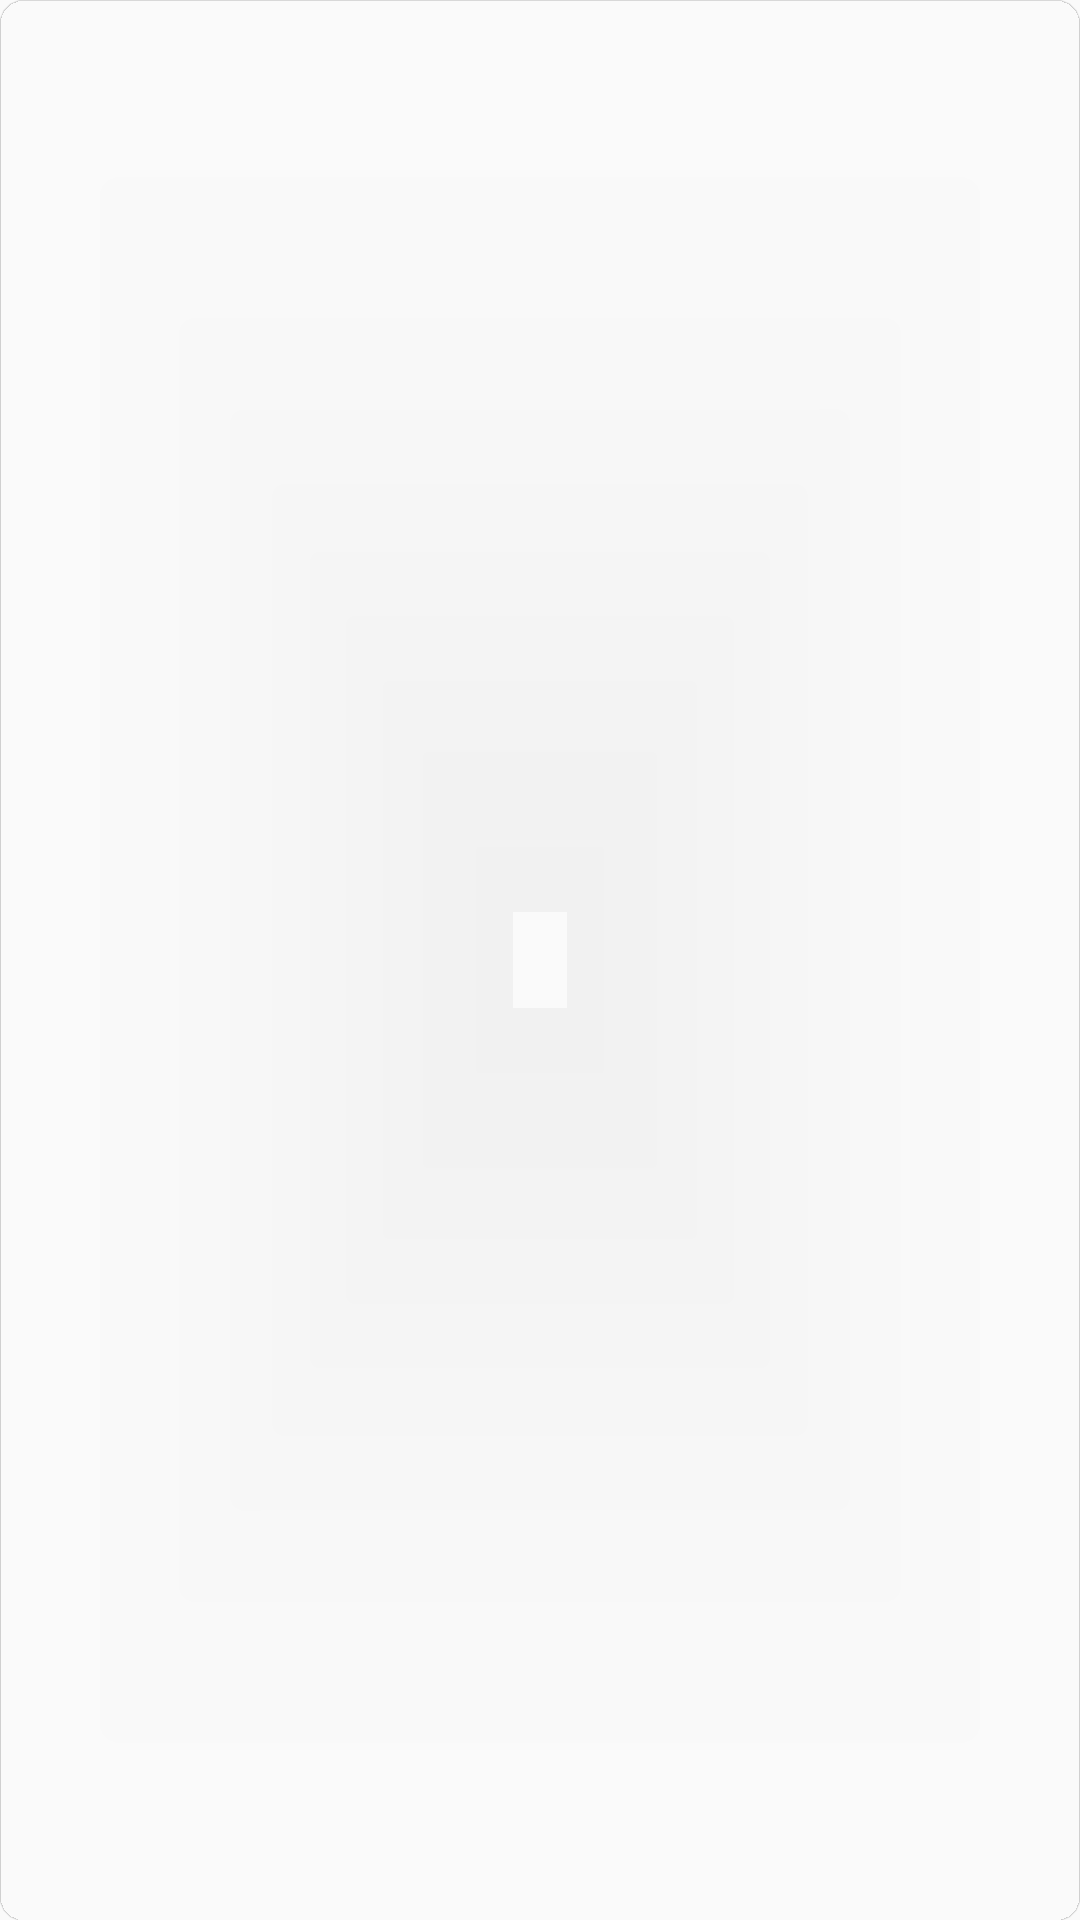

Layout XML and referenced resources for this Android screen:
<!-- AndroidManifest.xml: application theme Theme.AppCompat.Light.NoActionBar -->
<!-- res/layout/activity_song_row.xml -->
<?xml version="1.0" encoding="utf-8"?>
<android.support.v7.widget.CardView xmlns:android="http://schemas.android.com/apk/res/android"
    android:layout_width="match_parent"
    android:layout_height="wrap_content"
    xmlns:app="http://schemas.android.com/apk/res-auto"
    android:paddingBottom="5dp"
    android:paddingLeft="5dp"
    android:paddingRight="5dp"
    android:paddingTop="5dp"
    android:layout_marginTop="5dp"
    android:layout_marginLeft="12dp"
    android:layout_marginRight="12dp"
    app:cardCornerRadius="8dp"
    app:cardElevation=".2dp"
    app:cardBackgroundColor="@android:color/transparent"
    >

    <TextView
        android:id="@+id/title"
        android:gravity="top"
        android:layout_width="match_parent"
        android:layout_height="40dp"
        android:textSize="15dp"
        android:paddingLeft="20dp"
        android:textAllCaps="false"
        android:maxLines="1"
        android:textColor="#ffffff"
        />
    <TextView
        android:id="@+id/artist"
        android:layout_width="match_parent"
        android:layout_marginTop="40dp"
        android:layout_gravity="bottom"
        android:textSize="10dp"
        android:maxLines="1"
        android:textAllCaps="false"
        android:paddingLeft="20dp"
        android:textColor="#ffffff"
        android:layout_height="20dp"
        />



</android.support.v7.widget.CardView>
<!-- resources referenced by this layout -->
<resources>

</resources>
